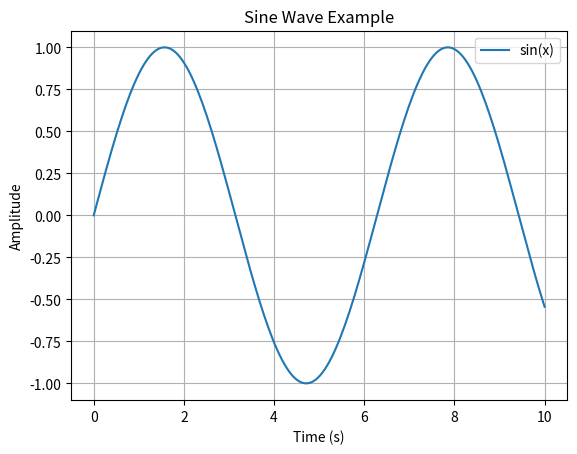

Generate this figure with matplotlib:
# plotting.py

"""
General plotting utilities for analysis modules.
Provides:
- Line plot helper
- Scatter plot helper
- Consistent styling for analysis visualizations

"""

from dataclasses import dataclass
import numpy as np
import matplotlib.pyplot as plt


@dataclass
class PlotStyle:
    title: str = ""
    xlabel: str = ""
    ylabel: str = ""
    grid: bool = True
    legend: bool = True


class Plotting:
    @staticmethod
    def line(x: np.ndarray, y: np.ndarray, label: str = None, style: PlotStyle = None):
        """Create a simple line plot."""
        plt.plot(x, y, label=label)
        if style:
            Plotting._apply_style(style)

    @staticmethod
    def scatter(x: np.ndarray, y: np.ndarray, label: str = None, style: PlotStyle = None):
        """Create a simple scatter plot."""
        plt.scatter(x, y, label=label)
        if style:
            Plotting._apply_style(style)

    @staticmethod
    def _apply_style(style: PlotStyle):
        """Apply consistent styling to plots."""
        if style.title:
            plt.title(style.title)
        if style.xlabel:
            plt.xlabel(style.xlabel)
        if style.ylabel:
            plt.ylabel(style.ylabel)
        if style.grid:
            plt.grid(True)
        if style.legend:
            plt.legend()


# Example usage

if __name__ == "__main__":
    x = np.linspace(0, 10, 200)
    y = np.sin(x)

    style = PlotStyle(
        title="Sine Wave Example",
        xlabel="Time (s)",
        ylabel="Amplitude",
        grid=True,
        legend=True
    )

    Plotting.line(x, y, label="sin(x)", style=style)
    plt.show()
